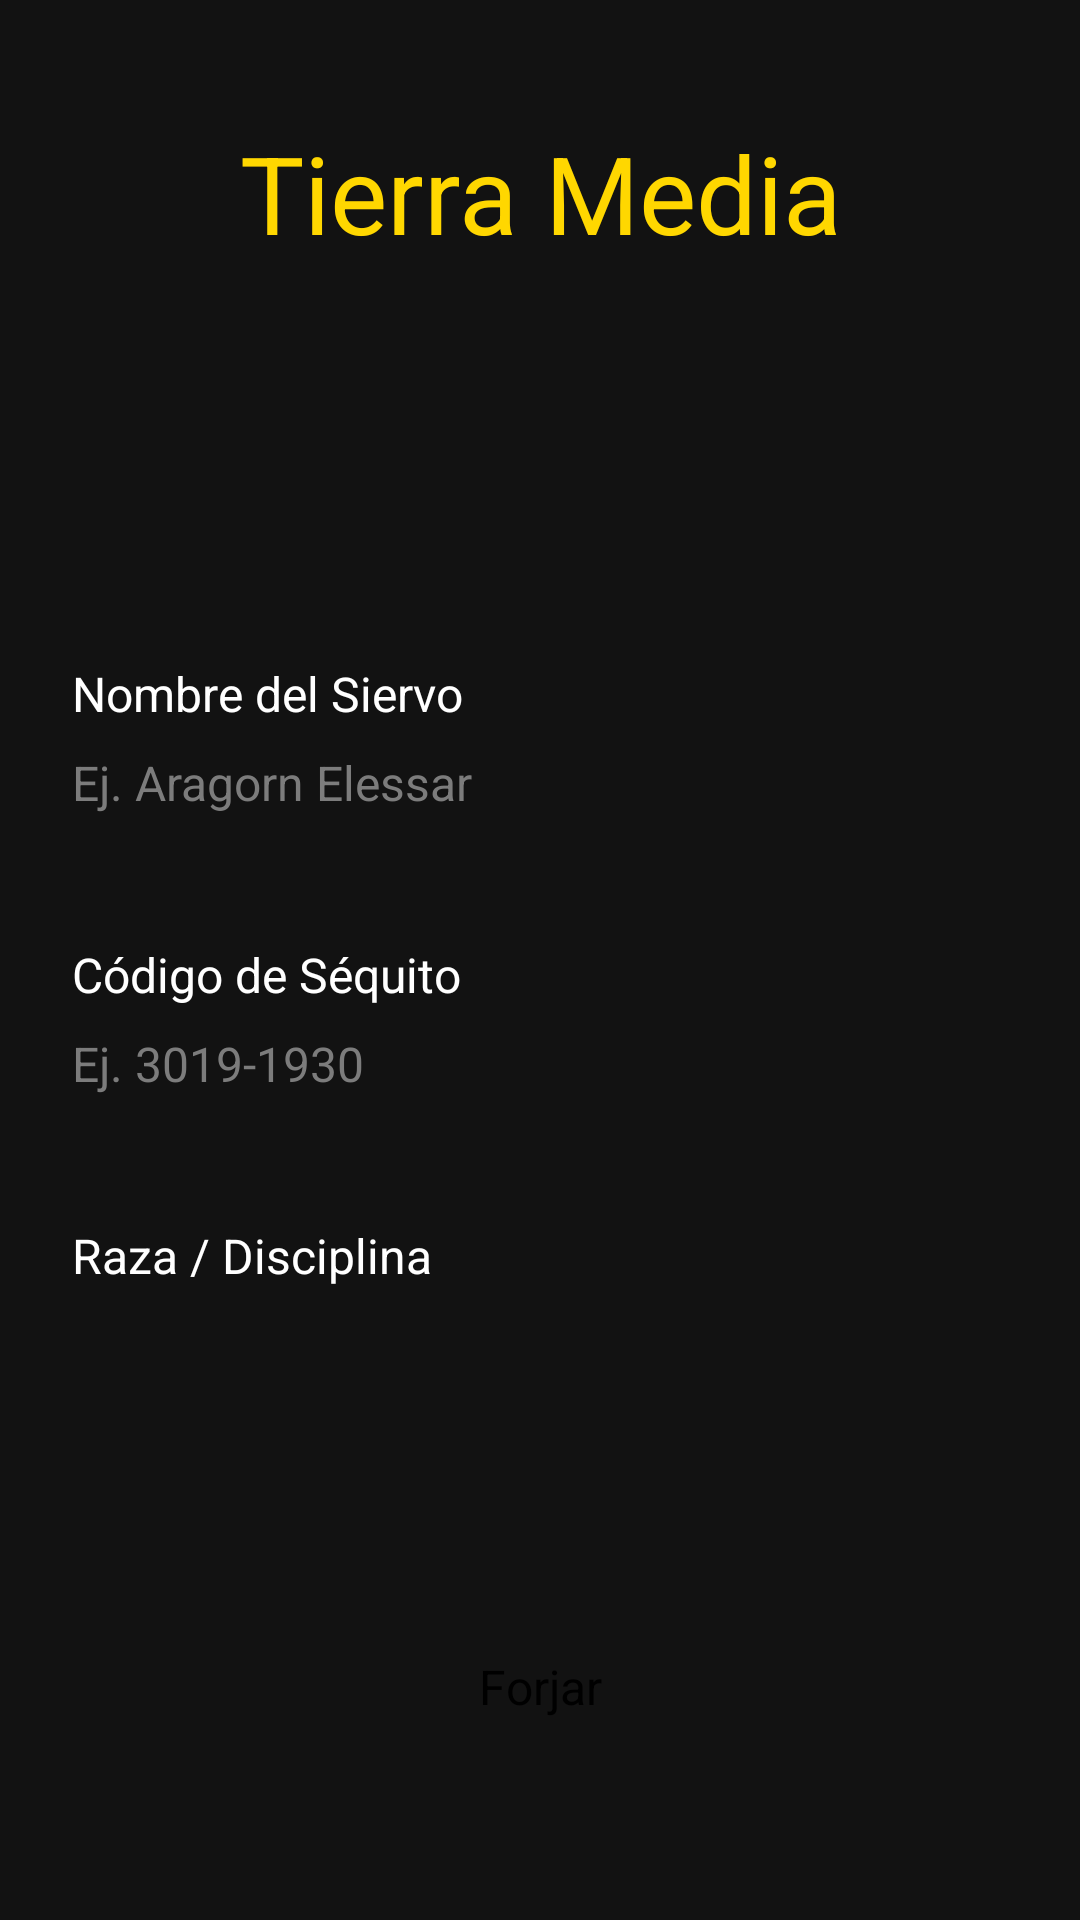

Reconstruct the res/layout file that produces this screen, plus the resources it refers to.
<!-- AndroidManifest.xml: application theme Theme.Mordor -->
<!-- res/layout/activity_profile_view.xml -->
<?xml version="1.0" encoding="utf-8"?>
<ScrollView xmlns:android="http://schemas.android.com/apk/res/android"
            xmlns:app="http://schemas.android.com/apk/res-auto"
            xmlns:tools="http://schemas.android.com/tools"
            android:layout_width="match_parent"
            android:layout_height="match_parent"
            android:fillViewport="true"
            android:background="@color/mordor_dark">

    <androidx.constraintlayout.widget.ConstraintLayout
            android:id="@+id/main"
            android:layout_width="match_parent"
            android:layout_height="wrap_content"
            android:padding="24dp"
            tools:context="com.example.mordor.ProfileView.ProfileView">

        <TextView
                android:id="@+id/lbl_welcome"
                android:layout_width="wrap_content"
                android:layout_height="wrap_content"
                android:layout_marginTop="16dp"
                android:text="@string/bienvenido_a"
                android:textColor="@color/one_ring_gold"
                android:textSize="36sp"
                android:textAlignment="center"
                app:layout_constraintEnd_toEndOf="parent"
                app:layout_constraintStart_toStartOf="parent"
                app:layout_constraintTop_toTopOf="parent" />

        <ImageView
                android:id="@+id/img_user"
                android:layout_width="100dp"
                android:layout_height="100dp"
                android:layout_marginTop="16dp"
                android:contentDescription="@string/imagen_de_usuario"
                android:scaleType="centerCrop"
                app:layout_constraintEnd_toEndOf="parent"
                app:layout_constraintStart_toStartOf="parent"
                app:layout_constraintTop_toBottomOf="@+id/lbl_welcome"
                app:srcCompat="@drawable/app_photo" />

        <TextView
                android:id="@+id/lbl_name"
                android:layout_width="wrap_content"
                android:layout_height="wrap_content"
                android:layout_marginTop="16dp"
                android:text="@string/nombre"
                android:textColor="@color/white"
                android:textSize="16sp"
                app:layout_constraintStart_toStartOf="parent"
                app:layout_constraintTop_toBottomOf="@+id/img_user" />

        <EditText
                android:id="@+id/txt_name"
                android:layout_width="0dp"
                android:layout_height="48dp"
                android:layout_marginTop="8dp"
                android:autofillHints=""
                android:backgroundTint="@color/one_ring_gold"
                android:hint="@string/ej_juan_p_rez"
                android:inputType="text"
                android:textColor="@color/white"
                android:textColorHint="#7C7C7C"
                android:textSize="16sp"
                app:layout_constraintEnd_toEndOf="parent"
                app:layout_constraintStart_toStartOf="parent"
                app:layout_constraintTop_toBottomOf="@+id/lbl_name" />

        <TextView
                android:id="@+id/lbl_matricula"
                android:layout_width="wrap_content"
                android:layout_height="wrap_content"
                android:layout_marginTop="16dp"
                android:text="@string/matr_cula"
                android:textColor="@color/white"
                android:textSize="16sp"
                app:layout_constraintStart_toStartOf="parent"
                app:layout_constraintTop_toBottomOf="@+id/txt_name" />

        <EditText
                android:id="@+id/txt_matricula"
                android:layout_width="0dp"
                android:layout_height="48dp"
                android:layout_marginTop="8dp"
                android:autofillHints=""
                android:backgroundTint="@color/one_ring_gold"
                android:hint="@string/ej_2001_3463"
                android:inputType="text"
                android:textColor="@color/white"
                android:textColorHint="#7C7C7C"
                android:textSize="16sp"
                app:layout_constraintEnd_toEndOf="parent"
                app:layout_constraintStart_toStartOf="parent"
                app:layout_constraintTop_toBottomOf="@+id/lbl_matricula" />

        <TextView
                android:id="@+id/lbl_carrera"
                android:layout_width="wrap_content"
                android:layout_height="wrap_content"
                android:layout_marginTop="16dp"
                android:text="@string/carrera"
                android:textColor="@color/white"
                android:textSize="16sp"
                app:layout_constraintStart_toStartOf="parent"
                app:layout_constraintTop_toBottomOf="@+id/txt_matricula" />

        <Spinner
                android:id="@+id/spn_carrera"
                android:layout_width="0dp"
                android:layout_height="90dp"
                android:layout_marginTop="8dp"
                app:layout_constraintEnd_toEndOf="parent"
                app:layout_constraintStart_toStartOf="parent"
                app:layout_constraintTop_toBottomOf="@+id/lbl_carrera" />

        <Button
                android:id="@+id/btn_guardar"
                android:layout_width="wrap_content"
                android:layout_height="wrap_content"
                android:layout_marginTop="24dp"
                android:backgroundTint="@color/one_ring_gold"
                android:text="@string/guardar"
                android:textColor="@color/black"
                android:textSize="16sp"
                app:layout_constraintEnd_toEndOf="parent"
                app:layout_constraintStart_toStartOf="parent"
                app:layout_constraintTop_toBottomOf="@+id/spn_carrera" />

    </androidx.constraintlayout.widget.ConstraintLayout>
</ScrollView>
<!-- resources referenced by this layout -->
<resources>
  <color name="black">#FF000000</color>
  <color name="mordor_dark">#121212</color>
  <color name="one_ring_gold">#FFD700</color>
  <color name="white">#FFFFFFFF</color>
  <!-- drawable app_photo: jpg bitmap (drawable, 206580 bytes) -->
  <string name="bienvenido_a">Tierra Media</string>
  <string name="carrera">Raza / Disciplina</string>
  <string name="ej_2001_3463">Ej. 3019-1930</string>
  <string name="ej_juan_p_rez">Ej. Aragorn Elessar</string>
  <string name="guardar">Forjar</string>
  <string name="imagen_de_usuario">El Ojo de Sauron</string>
  <string name="matr_cula">Código de Séquito</string>
  <string name="nombre">Nombre del Siervo</string>
</resources>
